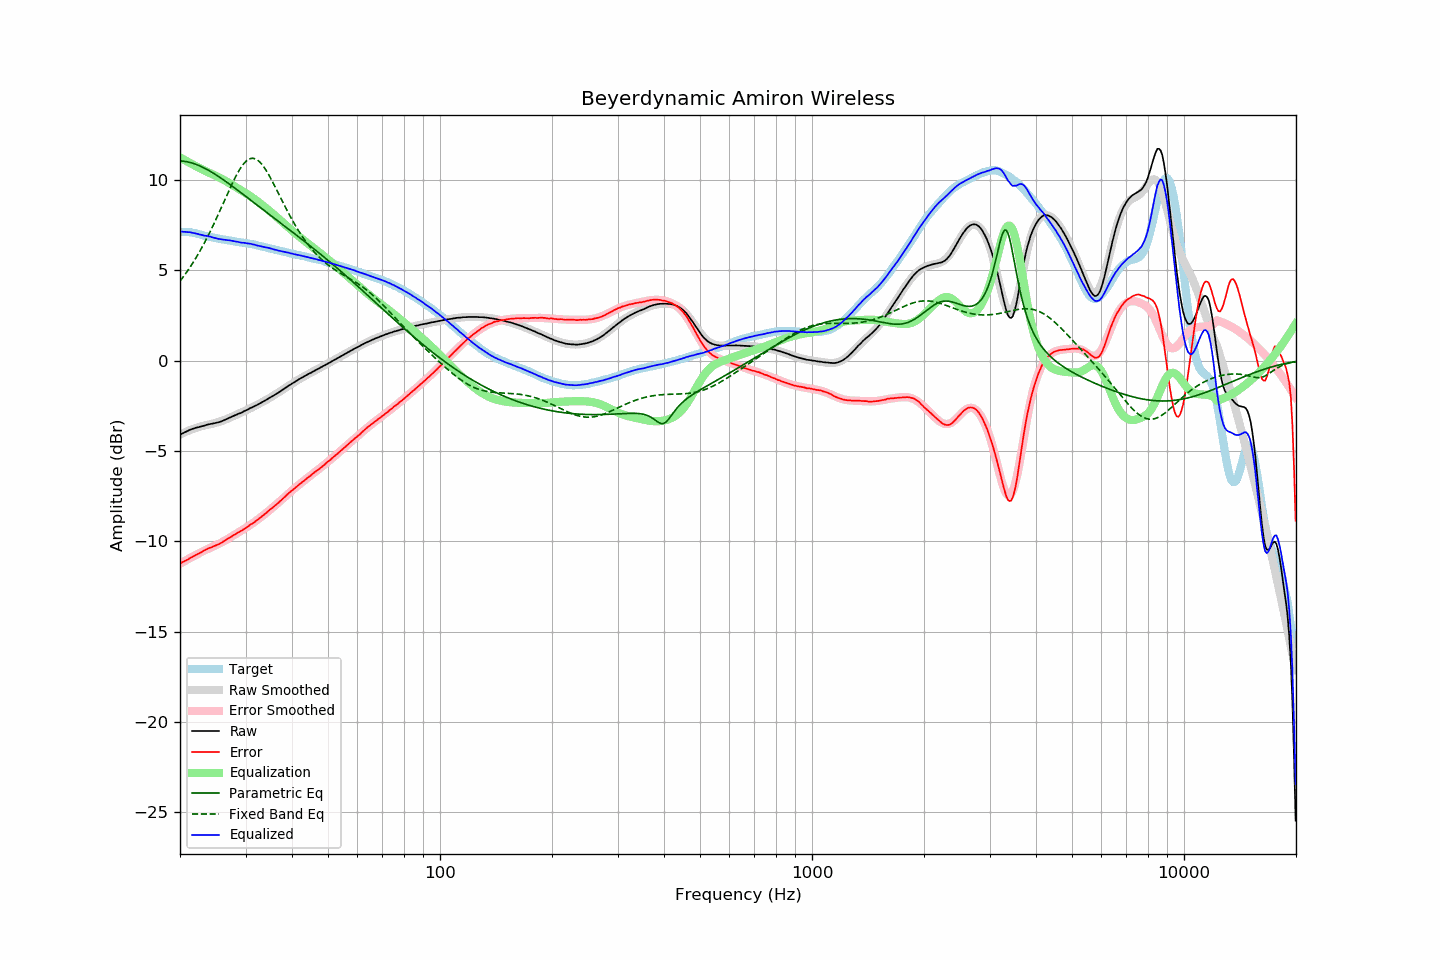

Source data for this figure (header and first rows):
frequency, raw, error, smoothed, error_smoothed, equalization, parametric_eq, fixed_band_eq, equalized_raw, equalized_smoothed, target
20.00, -4.11, -11.24, -4.10, -11.25, 11.25, 11.05, 4.39, 7.14, 7.15, 7.13
20.20, -4.06, -11.19, -4.05, -11.20, 11.20, 11.04, 4.51, 7.14, 7.14, 7.13
20.40, -4.02, -11.14, -4.01, -11.14, 11.14, 11.04, 4.63, 7.13, 7.13, 7.13
20.61, -3.97, -11.10, -3.97, -11.09, 11.09, 11.02, 4.75, 7.12, 7.12, 7.13
20.81, -3.93, -11.05, -3.93, -11.04, 11.04, 11.01, 4.87, 7.12, 7.11, 7.13
21.02, -3.89, -11.01, -3.89, -10.99, 10.99, 10.99, 5.00, 7.11, 7.10, 7.13
21.23, -3.84, -10.94, -3.86, -10.95, 10.95, 10.97, 5.13, 7.11, 7.09, 7.10
21.44, -3.81, -10.90, -3.82, -10.90, 10.90, 10.95, 5.27, 7.09, 7.08, 7.09
21.66, -3.78, -10.85, -3.79, -10.85, 10.85, 10.92, 5.41, 7.07, 7.06, 7.07
21.87, -3.75, -10.80, -3.76, -10.80, 10.80, 10.89, 5.55, 7.05, 7.05, 7.05
22.09, -3.72, -10.76, -3.72, -10.75, 10.75, 10.86, 5.69, 7.04, 7.03, 7.04
22.31, -3.70, -10.71, -3.70, -10.71, 10.71, 10.82, 5.84, 7.01, 7.01, 7.01
22.54, -3.68, -10.67, -3.67, -10.66, 10.66, 10.79, 6.00, 6.98, 6.99, 6.99
22.76, -3.65, -10.62, -3.64, -10.61, 10.61, 10.75, 6.16, 6.97, 6.97, 6.97
22.99, -3.63, -10.57, -3.62, -10.57, 10.57, 10.70, 6.32, 6.94, 6.95, 6.94
23.22, -3.61, -10.52, -3.60, -10.52, 10.52, 10.66, 6.48, 6.92, 6.92, 6.91
23.45, -3.58, -10.47, -3.58, -10.48, 10.48, 10.61, 6.65, 6.90, 6.90, 6.89
23.69, -3.55, -10.43, -3.56, -10.44, 10.44, 10.57, 6.82, 6.89, 6.88, 6.88
23.92, -3.53, -10.38, -3.54, -10.40, 10.40, 10.52, 7.00, 6.87, 6.86, 6.86
24.16, -3.51, -10.35, -3.52, -10.36, 10.36, 10.47, 7.18, 6.85, 6.84, 6.85
24.40, -3.50, -10.32, -3.50, -10.32, 10.32, 10.41, 7.36, 6.82, 6.82, 6.82
24.65, -3.48, -10.28, -3.48, -10.28, 10.28, 10.36, 7.55, 6.80, 6.80, 6.80
24.89, -3.46, -10.24, -3.45, -10.24, 10.24, 10.30, 7.74, 6.78, 6.78, 6.78
25.14, -3.44, -10.21, -3.43, -10.20, 10.20, 10.25, 7.93, 6.76, 6.77, 6.77
25.39, -3.42, -10.17, -3.40, -10.15, 10.15, 10.19, 8.13, 6.73, 6.75, 6.75
25.65, -3.39, -10.13, -3.37, -10.11, 10.11, 10.13, 8.33, 6.72, 6.73, 6.74
25.91, -3.36, -10.07, -3.34, -10.06, 10.06, 10.07, 8.52, 6.70, 6.72, 6.71
26.16, -3.32, -10.02, -3.31, -10.01, 10.01, 10.01, 8.72, 6.70, 6.70, 6.70
26.43, -3.28, -9.97, -3.28, -9.96, 9.96, 9.94, 8.92, 6.68, 6.69, 6.69
26.69, -3.24, -9.90, -3.24, -9.91, 9.91, 9.88, 9.12, 6.67, 6.67, 6.67
26.96, -3.20, -9.85, -3.20, -9.86, 9.86, 9.82, 9.32, 6.66, 6.65, 6.65
27.23, -3.15, -9.79, -3.17, -9.80, 9.80, 9.75, 9.52, 6.65, 6.64, 6.64
27.50, -3.12, -9.75, -3.13, -9.75, 9.75, 9.69, 9.71, 6.63, 6.62, 6.63
27.77, -3.08, -9.69, -3.09, -9.70, 9.70, 9.62, 9.89, 6.62, 6.61, 6.61
28.05, -3.04, -9.64, -3.05, -9.64, 9.64, 9.55, 10.07, 6.60, 6.60, 6.60
28.33, -3.01, -9.58, -3.00, -9.59, 9.59, 9.49, 10.25, 6.58, 6.58, 6.58
28.62, -2.96, -9.52, -2.96, -9.53, 9.53, 9.42, 10.41, 6.57, 6.57, 6.56
28.90, -2.93, -9.48, -2.92, -9.48, 9.48, 9.35, 10.56, 6.55, 6.56, 6.55
29.19, -2.90, -9.43, -2.88, -9.42, 9.42, 9.29, 10.70, 6.53, 6.54, 6.53
29.48, -2.85, -9.38, -2.84, -9.37, 9.37, 9.22, 10.82, 6.52, 6.53, 6.53
29.78, -2.80, -9.32, -2.80, -9.31, 9.31, 9.15, 10.93, 6.52, 6.51, 6.52
30.08, -2.76, -9.26, -2.76, -9.26, 9.26, 9.08, 11.02, 6.50, 6.50, 6.51
30.38, -2.72, -9.20, -2.72, -9.20, 9.20, 9.02, 11.10, 6.48, 6.48, 6.48
30.68, -2.67, -9.14, -2.68, -9.14, 9.14, 8.95, 11.15, 6.47, 6.47, 6.47
30.99, -2.62, -9.07, -2.63, -9.08, 9.08, 8.88, 11.18, 6.46, 6.45, 6.45
31.30, -2.59, -9.03, -2.59, -9.02, 9.02, 8.81, 11.20, 6.43, 6.43, 6.44
31.61, -2.54, -8.96, -2.54, -8.96, 8.96, 8.74, 11.19, 6.42, 6.42, 6.42
31.93, -2.50, -8.90, -2.50, -8.89, 8.89, 8.67, 11.16, 6.39, 6.40, 6.40
32.24, -2.46, -8.83, -2.45, -8.83, 8.83, 8.61, 11.11, 6.37, 6.38, 6.37
32.57, -2.41, -8.76, -2.40, -8.76, 8.76, 8.54, 11.04, 6.35, 6.36, 6.36
32.89, -2.36, -8.70, -2.36, -8.69, 8.69, 8.47, 10.96, 6.33, 6.34, 6.34
33.22, -2.31, -8.62, -2.31, -8.62, 8.62, 8.40, 10.85, 6.31, 6.32, 6.31
33.55, -2.26, -8.55, -2.26, -8.55, 8.55, 8.33, 10.74, 6.29, 6.29, 6.30
33.89, -2.21, -8.48, -2.21, -8.48, 8.48, 8.26, 10.61, 6.27, 6.27, 6.27
34.23, -2.16, -8.41, -2.16, -8.41, 8.41, 8.20, 10.47, 6.25, 6.25, 6.25
34.57, -2.10, -8.32, -2.11, -8.34, 8.34, 8.13, 10.32, 6.24, 6.23, 6.23
34.92, -2.05, -8.25, -2.05, -8.26, 8.26, 8.06, 10.16, 6.21, 6.21, 6.20
35.27, -2.00, -8.19, -2.00, -8.19, 8.19, 7.99, 9.99, 6.19, 6.19, 6.19
35.62, -1.95, -8.11, -1.95, -8.11, 8.11, 7.92, 9.82, 6.16, 6.17, 6.17
35.97, -1.90, -8.04, -1.89, -8.04, 8.04, 7.86, 9.65, 6.14, 6.14, 6.14
... 635 more rows
